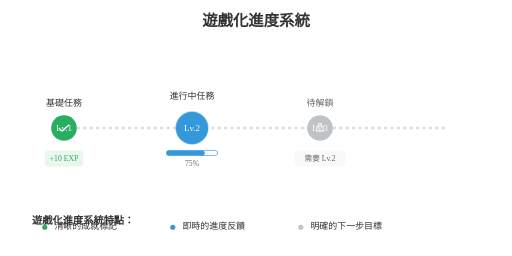
t = 0.00 s
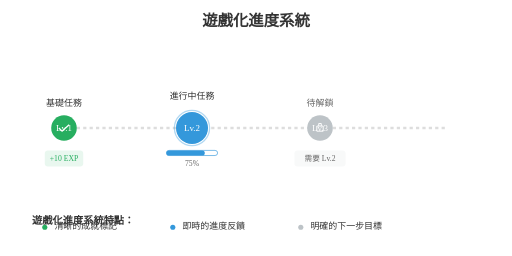
t = 0.38 s
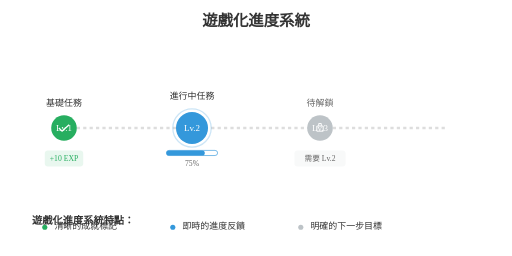
t = 0.75 s
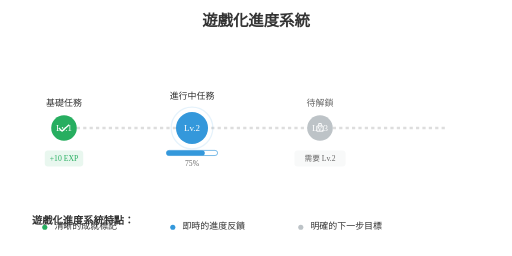
t = 1.13 s

The animated SVG that drew these frames (rendered in a browser with its animation timeline set to each time). Animation: 2 SMIL elements (animate=2); one cycle of 1.50 s, repeats indefinitely.

<?xml version="1.0" encoding="UTF-8"?>
<svg width="800" height="400" viewBox="0 0 800 400" xmlns="http://www.w3.org/2000/svg">
    <!-- 背景 -->
    <rect width="800" height="400" fill="#ffffff"/>
    
    <!-- 標題 -->
    <text x="400" y="40" text-anchor="middle" font-size="24" font-weight="bold" fill="#333333">遊戲化進度系統</text>
    
    <!-- 進度路徑 -->
    <path d="M100,200 L700,200" stroke="#ddd" stroke-width="4" stroke-dasharray="5,5"/>
    
    <!-- 已完成節點 -->
    <g transform="translate(100,200)">
        <!-- 節點 -->
        <circle cx="0" cy="0" r="20" fill="#27ae60"/>
        <text x="0" y="5" text-anchor="middle" font-size="14" fill="#fff">Lv.1</text>
        <!-- 任務完成標記 -->
        <path d="M-8,0 L-3,5 L8,-5" stroke="#fff" stroke-width="2" fill="none"/>
        <!-- 上方說明 -->
        <text x="0" y="-35" text-anchor="middle" font-size="14" fill="#333">基礎任務</text>
        <!-- 獎勵 -->
        <g transform="translate(0,35)">
            <rect x="-30" y="0" width="60" height="25" rx="5" fill="#27ae60" opacity="0.1"/>
            <text x="0" y="17" text-anchor="middle" font-size="12" fill="#27ae60">+10 EXP</text>
        </g>
    </g>
    
    <!-- 當前節點 -->
    <g transform="translate(300,200)">
        <!-- 節點 -->
        <circle cx="0" cy="0" r="25" fill="#3498db"/>
        <text x="0" y="5" text-anchor="middle" font-size="14" fill="#fff">Lv.2</text>
        <!-- 進行中動畫效果 -->
        <circle cx="0" cy="0" r="30" fill="none" stroke="#3498db" stroke-width="2" opacity="0.5">
            <animate attributeName="r" from="25" to="35" dur="1.5s" repeatCount="indefinite"/>
            <animate attributeName="opacity" from="0.5" to="0" dur="1.5s" repeatCount="indefinite"/>
        </circle>
        <!-- 上方說明 -->
        <text x="0" y="-45" text-anchor="middle" font-size="14" fill="#333">進行中任務</text>
        <!-- 進度條 -->
        <g transform="translate(0,35)">
            <rect x="-40" y="0" width="80" height="8" rx="4" fill="#fff" stroke="#3498db"/>
            <rect x="-40" y="0" width="60" height="8" rx="4" fill="#3498db"/>
            <text x="0" y="25" text-anchor="middle" font-size="12" fill="#666">75%</text>
        </g>
    </g>
    
    <!-- 未解鎖節點 -->
    <g transform="translate(500,200)">
        <!-- 節點 -->
        <circle cx="0" cy="0" r="20" fill="#bdc3c7"/>
        <text x="0" y="5" text-anchor="middle" font-size="14" fill="#fff">Lv.3</text>
        <!-- 鎖定圖示 -->
        <path d="M-5,-3 L5,-3 L5,5 L-5,5 Z M-2,-3 L-2,-7 L2,-7 L2,-3" 
              fill="none" stroke="#fff" stroke-width="1.5"/>
        <!-- 上方說明 -->
        <text x="0" y="-35" text-anchor="middle" font-size="14" fill="#666">待解鎖</text>
        <!-- 解鎖條件 -->
        <g transform="translate(0,35)">
            <rect x="-40" y="0" width="80" height="25" rx="5" fill="#bdc3c7" opacity="0.1"/>
            <text x="0" y="17" text-anchor="middle" font-size="12" fill="#666">需要 Lv.2</text>
        </g>
    </g>
    
    <!-- 底部說明 -->
    <g transform="translate(50,350)">
        <text x="0" y="0" font-size="16" font-weight="bold" fill="#333">遊戲化進度系統特點：</text>
        <g transform="translate(20,30)">
            <circle cx="0" cy="-25" r="4" fill="#27ae60"/>
            <text x="15" y="-22" font-size="14" fill="#333">清晰的成就標記</text>
            
            <circle cx="200" cy="-25" r="4" fill="#3498db"/>
            <text x="215" y="-22" font-size="14" fill="#333">即時的進度反饋</text>
            
            <circle cx="400" cy="-25" r="4" fill="#bdc3c7"/>
            <text x="415" y="-22" font-size="14" fill="#333">明確的下一步目標</text>
        </g>
    </g>
</svg> 
